Run: headless pygame with SDL's dummy video driver; simulated clock (each Clock.tick advances the game by its frame time, no real sleeping); random seed 0; keys injected as events and as key.get_pressed() state; no mouse input.
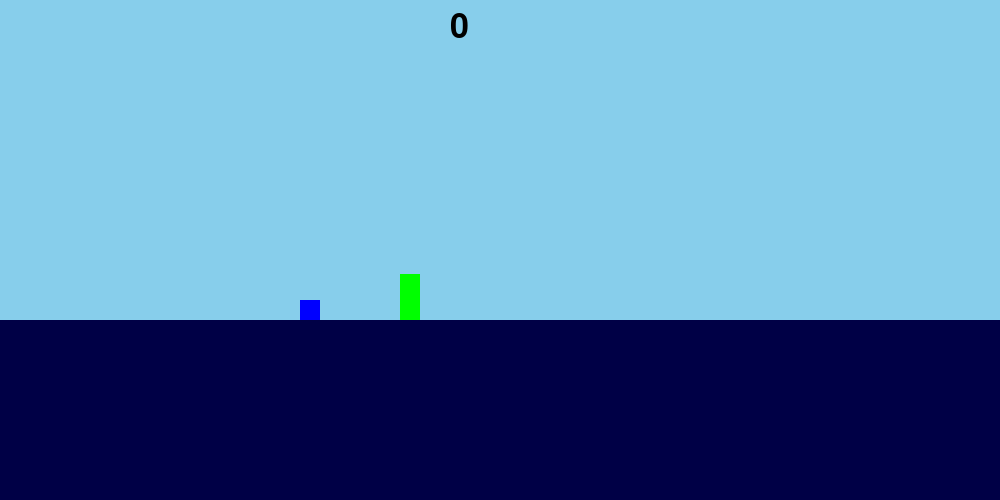
Frame 1 of 4 · flips 1–60 · no input
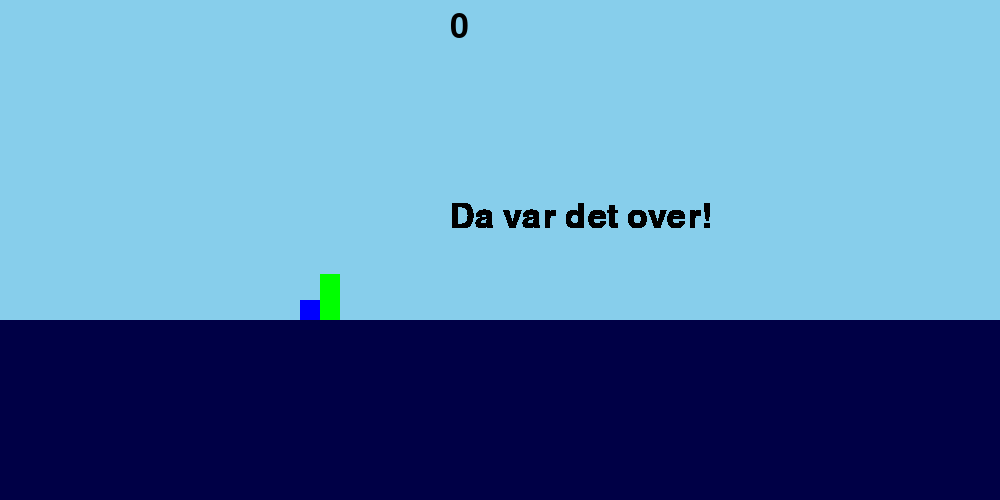
Frame 2 of 4 · flips 61–180 · tapped SPACE, RETURN · held RIGHT (→), D
Frame 3 of 4 · flips 181–300 · held DOWN (↓), S · screen unchanged from frame 2, image omitted
Frame 4 of 4 · flips 301–420 · held LEFT (←), A, UP (↑), W · screen unchanged from frame 3, image omitted

The pygame program that drew these frames:

import pygame as pg
import random as rn

pg.init()

# Initialiserer/starter pygame
VINDULENGDE = 1000
VINDUHOYDE = 500

slutt = False


breddeObjekter = 20

poeng = 0
font = pg.font.Font(None, 50)

vindu = pg.display.set_mode((VINDULENGDE, VINDUHOYDE))
pg.display.set_caption("Google dinosaur")

# Lager farger
SVART = (0, 0, 70)
HVIT = (255, 255, 255)
GRONN = (0, 255, 0)
ROD = (255, 0, 0)
BLÅ = (0, 0, 255)


class Dinos:
    def __init__(self, xPosisjon, yPosisjon, fart, farge):
        self.yPosisjon = yPosisjon
        self.xPosisjon = xPosisjon
        self.fart = fart
        self.farge = farge
        self.hopper = False

    def hopp(self):
        if not self.hopper:
            self.hopper = True
            self.fart = 10 

    def plassering(self):
        if self.hopper:
            self.yPosisjon -= self.fart 
            self.fart -= 0.5 


            if self.yPosisjon >= 300:
                self.yPosisjon = 300  
                self.hopper = False 

        pg.draw.rect(vindu, self.farge, (self.xPosisjon, self.yPosisjon, breddeObjekter, breddeObjekter))

class Kaktus:
    def __init__(self, xPosisjon, yPosisjon, farge, bredde, hoyde, fart):
        self.xPosisjon = xPosisjon
        self.yPosisjon = yPosisjon
        self.farge = farge
        self.bredde = bredde
        self.hoyde = hoyde
        self.fart = fart
        
    def plassering(self):
        self.xPosisjon -= self.fart
        pg.draw.rect(vindu, self.farge, (self.xPosisjon, self.yPosisjon, self.bredde, self.hoyde))
        
    def kollisjon(self, dino):
        global slutt
        if abs(dino.xPosisjon - self.xPosisjon) <= breddeObjekter and abs(dino.yPosisjon - self.yPosisjon) <= self.hoyde:
            slutt = True

kaktusene = []

for i in range(1000):
    hoyden = rn.randint(20, 60)
    kaktusene.append(Kaktus(1000*i, 300 - hoyden + breddeObjekter, GRONN,  breddeObjekter, hoyden, 10))


dino = Dinos(300, 300, 0, BLÅ)

# Gjenta helt til brukeren lukker vinduet
fortsett = True
while fortsett:

    # Sjekker om brukeren har lukket vinduet
    for event in pg.event.get():
        if event.type == pg.QUIT:
            fortsett = False

    # Farger bakgrunnen lyseblå
    vindu.fill((135, 206, 235))

    pg.draw.rect(vindu, SVART, (0, 320, VINDULENGDE, VINDUHOYDE))

    keys = pg.key.get_pressed()
    if keys[pg.K_SPACE]:
        dino.hopp()
        
    for kaktus in kaktusene:
        kaktus.plassering()
        kaktus.kollisjon(dino)
        if slutt:
            kaktus.fart = 0
            dino.fart = 0
            tekst = font.render("Da var det over!", True, (0, 0, 0))
            vindu.blit(tekst, (VINDULENGDE/2-50, 200))
    
    if kaktusene[0].xPosisjon % 1000 == 0:
        poeng += 1
        
    poeng_tekst = font.render(f'{poeng}', True, (0, 0, 0))
    vindu.blit(poeng_tekst, (VINDULENGDE/2-50, 10))

    dino.plassering()
    pg.display.flip()

    pg.time.Clock().tick(60)

# Avslutter pygam
pg.quit()
